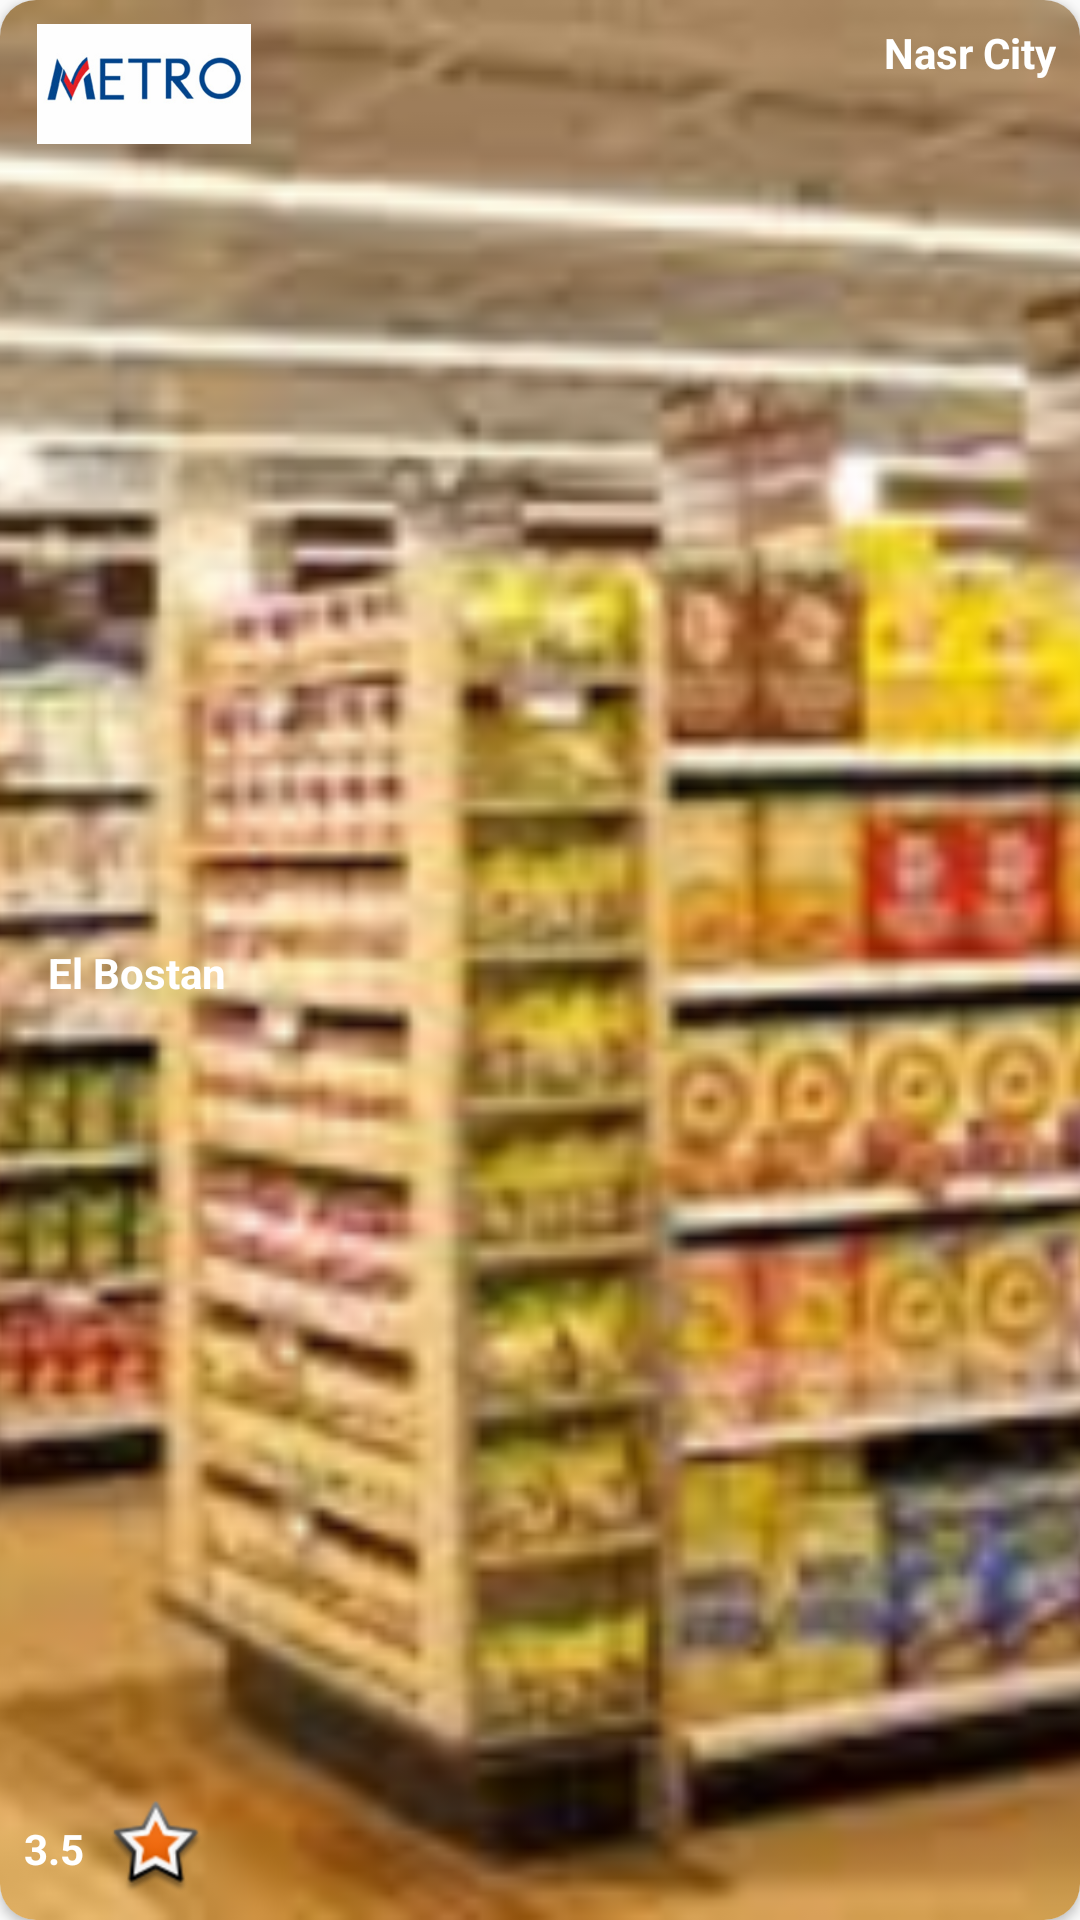

Write the Android layout XML for this screen, with the resource values it uses.
<!-- AndroidManifest.xml: application theme AppTheme -->
<!-- res/layout/shop_list_item.xml -->
<?xml version="1.0" encoding="utf-8"?>
<android.support.v7.widget.CardView
    xmlns:android="http://schemas.android.com/apk/res/android"
    xmlns:app="http://schemas.android.com/apk/res-auto"
    xmlns:tools="http://schemas.android.com/tools"
    android:layout_width="match_parent"
    android:layout_height="120dp"
    app:cardCornerRadius="12dp"
    android:layout_margin="8dp">

    <android.support.constraint.ConstraintLayout
        android:layout_width="match_parent"
        android:layout_height="match_parent">

        <ImageView
            android:id="@+id/bg"
            android:layout_width="0dp"
            android:layout_height="0dp"
            android:src="@drawable/metro_bg"
            android:scaleType="centerCrop"
            app:layout_constraintBottom_toBottomOf="parent"
            app:layout_constraintEnd_toEndOf="parent"
            app:layout_constraintStart_toStartOf="parent"
            app:layout_constraintTop_toTopOf="parent" />

        <ImageView
            android:id="@+id/logo"
            android:layout_width="80dp"
            android:layout_height="40dp"
            android:layout_marginStart="8dp"
            android:layout_marginTop="8dp"
            android:src="@drawable/metro"
            app:layout_constraintStart_toStartOf="parent"
            app:layout_constraintTop_toTopOf="parent" />

        <TextView
            android:id="@+id/name_textView"
            android:layout_width="wrap_content"
            android:layout_height="wrap_content"
            android:layout_marginStart="8dp"
            android:layout_marginTop="8dp"
            android:layout_marginBottom="8dp"
            android:text="El Bostan"
            android:textColor="@android:color/white"
            android:textStyle="bold"
            app:layout_constraintBottom_toTopOf="@+id/imageView2"
            app:layout_constraintStart_toStartOf="@+id/logo"
            app:layout_constraintTop_toBottomOf="@+id/logo" />

        <ImageView
            android:id="@+id/imageView2"
            android:layout_width="wrap_content"
            android:layout_height="wrap_content"
            android:layout_marginStart="8dp"
            android:layout_marginBottom="8dp"
            android:src="@android:drawable/star_big_on"
            app:layout_constraintBottom_toBottomOf="@+id/bg"
            app:layout_constraintStart_toEndOf="@+id/rating_textView" />

        <TextView
            android:id="@+id/rating_textView"
            android:layout_width="wrap_content"
            android:layout_height="wrap_content"
            android:layout_marginStart="8dp"
            android:textColor="@android:color/white"
            android:textStyle="bold"
            android:text="3.5"
            app:layout_constraintBottom_toBottomOf="@+id/imageView2"
            app:layout_constraintStart_toStartOf="parent"
            app:layout_constraintTop_toTopOf="@+id/imageView2" />

        <TextView
            android:id="@+id/address"
            android:layout_width="wrap_content"
            android:layout_height="wrap_content"
            android:layout_marginEnd="8dp"
            android:layout_marginTop="8dp"
            android:textColor="@android:color/white"
            android:textStyle="bold"
            android:text="Nasr City"
            app:layout_constraintEnd_toEndOf="@+id/bg"
            app:layout_constraintTop_toTopOf="parent" />

    </android.support.constraint.ConstraintLayout>

</android.support.v7.widget.CardView>
<!-- resources referenced by this layout -->
<resources>
  <!-- drawable metro: png bitmap (drawable-hdpi, 53743 bytes) -->
  <!-- drawable metro_bg: png bitmap (drawable-hdpi, 79526 bytes) -->
  <style name="AppTheme" parent="Theme.AppCompat.Light.DarkActionBar">
          
          <item name="colorPrimary">@color/colorPrimary</item>
          <item name="colorPrimaryDark">@color/colorPrimaryDark</item>
          <item name="colorAccent">@color/colorAccent</item>
      </style>
  <color name="colorPrimary">#008577</color>
  <color name="colorPrimaryDark">#00574B</color>
  <color name="colorAccent">#D81B60</color>
</resources>
